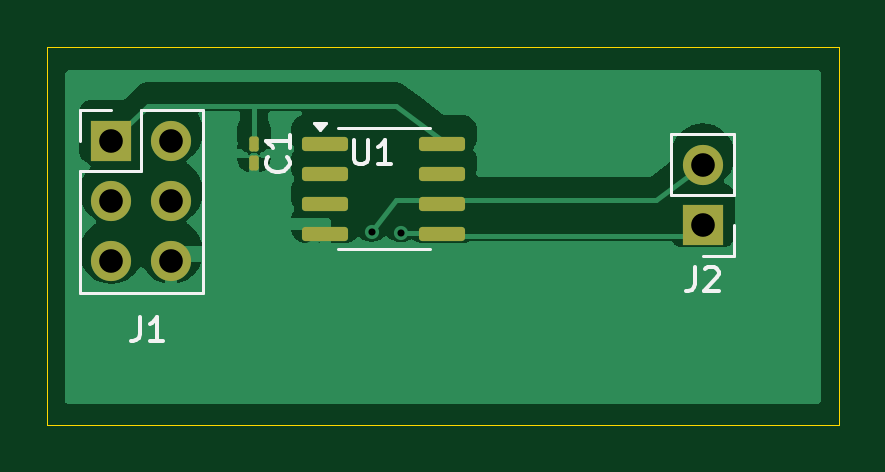
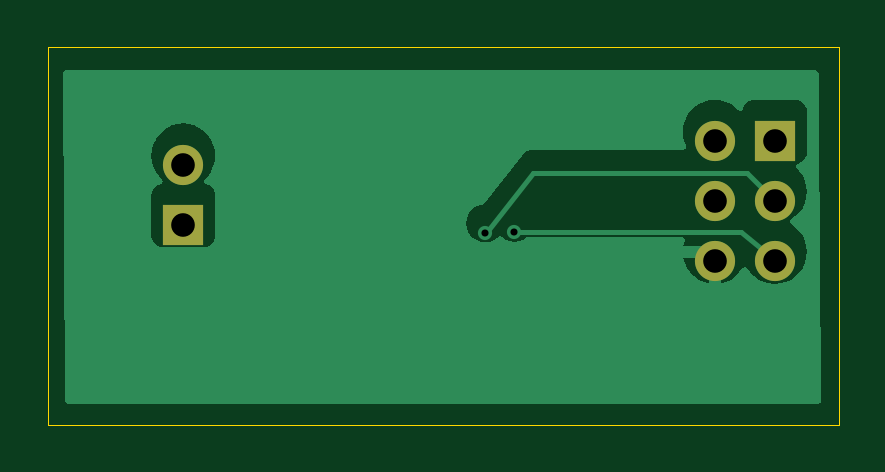
Circuit board: 10 layer files. Board 33.5 x 16.0 mm.
- bottom_copper: at4pi5-B_Cu.gbr (11926 bytes)
- bottom_mask: at4pi5-B_Mask.gbr (767 bytes)
- paste: at4pi5-B_Paste.gbr (449 bytes)
- bottom_silk: at4pi5-B_Silkscreen.gbr (450 bytes)
- outline: at4pi5-Edge_Cuts.gbr (606 bytes)
- top_copper: at4pi5-F_Cu.gbr (20623 bytes)
- top_mask: at4pi5-F_Mask.gbr (1818 bytes)
- paste: at4pi5-F_Paste.gbr (1500 bytes)
- top_silk: at4pi5-F_Silkscreen.gbr (4664 bytes)
- drill: at4pi5.drl (539 bytes)

=== bottom_copper: at4pi5-B_Cu.gbr (11926 bytes, source omitted) ===
=== bottom_mask: at4pi5-B_Mask.gbr ===
%TF.GenerationSoftware,KiCad,Pcbnew,8.0.1*%
%TF.CreationDate,2024-04-28T15:44:22+08:00*%
%TF.ProjectId,at4pi5,61743470-6935-42e6-9b69-6361645f7063,rev?*%
%TF.SameCoordinates,Original*%
%TF.FileFunction,Soldermask,Bot*%
%TF.FilePolarity,Negative*%
%FSLAX46Y46*%
G04 Gerber Fmt 4.6, Leading zero omitted, Abs format (unit mm)*
G04 Created by KiCad (PCBNEW 8.0.1) date 2024-04-28 15:44:22*
%MOMM*%
%LPD*%
G01*
G04 APERTURE LIST*
%ADD10R,1.700000X1.700000*%
%ADD11O,1.700000X1.700000*%
G04 APERTURE END LIST*
D10*
%TO.C,J1*%
X148960000Y-97000000D03*
D11*
X151500000Y-97000000D03*
X148960000Y-99540000D03*
X151500000Y-99540000D03*
X148960000Y-102080000D03*
X151500000Y-102080000D03*
%TD*%
D10*
%TO.C,J2*%
X174000000Y-100540000D03*
D11*
X174000000Y-98000000D03*
%TD*%
M02*

=== paste: at4pi5-B_Paste.gbr ===
%TF.GenerationSoftware,KiCad,Pcbnew,8.0.1*%
%TF.CreationDate,2024-04-28T15:44:22+08:00*%
%TF.ProjectId,at4pi5,61743470-6935-42e6-9b69-6361645f7063,rev?*%
%TF.SameCoordinates,Original*%
%TF.FileFunction,Paste,Bot*%
%TF.FilePolarity,Positive*%
%FSLAX46Y46*%
G04 Gerber Fmt 4.6, Leading zero omitted, Abs format (unit mm)*
G04 Created by KiCad (PCBNEW 8.0.1) date 2024-04-28 15:44:22*
%MOMM*%
%LPD*%
G01*
G04 APERTURE LIST*
G04 APERTURE END LIST*
M02*

=== bottom_silk: at4pi5-B_Silkscreen.gbr ===
%TF.GenerationSoftware,KiCad,Pcbnew,8.0.1*%
%TF.CreationDate,2024-04-28T15:44:22+08:00*%
%TF.ProjectId,at4pi5,61743470-6935-42e6-9b69-6361645f7063,rev?*%
%TF.SameCoordinates,Original*%
%TF.FileFunction,Legend,Bot*%
%TF.FilePolarity,Positive*%
%FSLAX46Y46*%
G04 Gerber Fmt 4.6, Leading zero omitted, Abs format (unit mm)*
G04 Created by KiCad (PCBNEW 8.0.1) date 2024-04-28 15:44:22*
%MOMM*%
%LPD*%
G01*
G04 APERTURE LIST*
G04 APERTURE END LIST*
M02*

=== outline: at4pi5-Edge_Cuts.gbr ===
%TF.GenerationSoftware,KiCad,Pcbnew,8.0.1*%
%TF.CreationDate,2024-04-28T15:44:22+08:00*%
%TF.ProjectId,at4pi5,61743470-6935-42e6-9b69-6361645f7063,rev?*%
%TF.SameCoordinates,Original*%
%TF.FileFunction,Profile,NP*%
%FSLAX46Y46*%
G04 Gerber Fmt 4.6, Leading zero omitted, Abs format (unit mm)*
G04 Created by KiCad (PCBNEW 8.0.1) date 2024-04-28 15:44:22*
%MOMM*%
%LPD*%
G01*
G04 APERTURE LIST*
%TA.AperFunction,Profile*%
%ADD10C,0.050000*%
%TD*%
G04 APERTURE END LIST*
D10*
X146250000Y-93000000D02*
X179750000Y-93000000D01*
X179750000Y-109000000D01*
X146250000Y-109000000D01*
X146250000Y-93000000D01*
M02*

=== top_copper: at4pi5-F_Cu.gbr (20623 bytes, source omitted) ===
=== top_mask: at4pi5-F_Mask.gbr (1818 bytes, source withheld) ===
=== paste: at4pi5-F_Paste.gbr (1500 bytes, source withheld) ===
=== top_silk: at4pi5-F_Silkscreen.gbr ===
%TF.GenerationSoftware,KiCad,Pcbnew,8.0.1*%
%TF.CreationDate,2024-04-28T15:44:22+08:00*%
%TF.ProjectId,at4pi5,61743470-6935-42e6-9b69-6361645f7063,rev?*%
%TF.SameCoordinates,Original*%
%TF.FileFunction,Legend,Top*%
%TF.FilePolarity,Positive*%
%FSLAX46Y46*%
G04 Gerber Fmt 4.6, Leading zero omitted, Abs format (unit mm)*
G04 Created by KiCad (PCBNEW 8.0.1) date 2024-04-28 15:44:22*
%MOMM*%
%LPD*%
G01*
G04 APERTURE LIST*
%ADD10C,0.150000*%
%ADD11C,0.120000*%
G04 APERTURE END LIST*
D10*
X159238095Y-96954819D02*
X159238095Y-97764342D01*
X159238095Y-97764342D02*
X159285714Y-97859580D01*
X159285714Y-97859580D02*
X159333333Y-97907200D01*
X159333333Y-97907200D02*
X159428571Y-97954819D01*
X159428571Y-97954819D02*
X159619047Y-97954819D01*
X159619047Y-97954819D02*
X159714285Y-97907200D01*
X159714285Y-97907200D02*
X159761904Y-97859580D01*
X159761904Y-97859580D02*
X159809523Y-97764342D01*
X159809523Y-97764342D02*
X159809523Y-96954819D01*
X160809523Y-97954819D02*
X160238095Y-97954819D01*
X160523809Y-97954819D02*
X160523809Y-96954819D01*
X160523809Y-96954819D02*
X160428571Y-97097676D01*
X160428571Y-97097676D02*
X160333333Y-97192914D01*
X160333333Y-97192914D02*
X160238095Y-97240533D01*
X150166666Y-104454819D02*
X150166666Y-105169104D01*
X150166666Y-105169104D02*
X150119047Y-105311961D01*
X150119047Y-105311961D02*
X150023809Y-105407200D01*
X150023809Y-105407200D02*
X149880952Y-105454819D01*
X149880952Y-105454819D02*
X149785714Y-105454819D01*
X151166666Y-105454819D02*
X150595238Y-105454819D01*
X150880952Y-105454819D02*
X150880952Y-104454819D01*
X150880952Y-104454819D02*
X150785714Y-104597676D01*
X150785714Y-104597676D02*
X150690476Y-104692914D01*
X150690476Y-104692914D02*
X150595238Y-104740533D01*
X173666666Y-102324819D02*
X173666666Y-103039104D01*
X173666666Y-103039104D02*
X173619047Y-103181961D01*
X173619047Y-103181961D02*
X173523809Y-103277200D01*
X173523809Y-103277200D02*
X173380952Y-103324819D01*
X173380952Y-103324819D02*
X173285714Y-103324819D01*
X174095238Y-102420057D02*
X174142857Y-102372438D01*
X174142857Y-102372438D02*
X174238095Y-102324819D01*
X174238095Y-102324819D02*
X174476190Y-102324819D01*
X174476190Y-102324819D02*
X174571428Y-102372438D01*
X174571428Y-102372438D02*
X174619047Y-102420057D01*
X174619047Y-102420057D02*
X174666666Y-102515295D01*
X174666666Y-102515295D02*
X174666666Y-102610533D01*
X174666666Y-102610533D02*
X174619047Y-102753390D01*
X174619047Y-102753390D02*
X174047619Y-103324819D01*
X174047619Y-103324819D02*
X174666666Y-103324819D01*
X156409580Y-97666666D02*
X156457200Y-97714285D01*
X156457200Y-97714285D02*
X156504819Y-97857142D01*
X156504819Y-97857142D02*
X156504819Y-97952380D01*
X156504819Y-97952380D02*
X156457200Y-98095237D01*
X156457200Y-98095237D02*
X156361961Y-98190475D01*
X156361961Y-98190475D02*
X156266723Y-98238094D01*
X156266723Y-98238094D02*
X156076247Y-98285713D01*
X156076247Y-98285713D02*
X155933390Y-98285713D01*
X155933390Y-98285713D02*
X155742914Y-98238094D01*
X155742914Y-98238094D02*
X155647676Y-98190475D01*
X155647676Y-98190475D02*
X155552438Y-98095237D01*
X155552438Y-98095237D02*
X155504819Y-97952380D01*
X155504819Y-97952380D02*
X155504819Y-97857142D01*
X155504819Y-97857142D02*
X155552438Y-97714285D01*
X155552438Y-97714285D02*
X155600057Y-97666666D01*
X156504819Y-96714285D02*
X156504819Y-97285713D01*
X156504819Y-96999999D02*
X155504819Y-96999999D01*
X155504819Y-96999999D02*
X155647676Y-97095237D01*
X155647676Y-97095237D02*
X155742914Y-97190475D01*
X155742914Y-97190475D02*
X155790533Y-97285713D01*
D11*
%TO.C,U1*%
X160500000Y-96440000D02*
X158550000Y-96440000D01*
X160500000Y-96440000D02*
X162450000Y-96440000D01*
X160500000Y-101560000D02*
X158550000Y-101560000D01*
X160500000Y-101560000D02*
X162450000Y-101560000D01*
X157800000Y-96535000D02*
X157560000Y-96205000D01*
X158040000Y-96205000D01*
X157800000Y-96535000D01*
G36*
X157800000Y-96535000D02*
G01*
X157560000Y-96205000D01*
X158040000Y-96205000D01*
X157800000Y-96535000D01*
G37*
%TO.C,J1*%
X147630000Y-95670000D02*
X148960000Y-95670000D01*
X147630000Y-97000000D02*
X147630000Y-95670000D01*
X147630000Y-98270000D02*
X147630000Y-103410000D01*
X147630000Y-98270000D02*
X150230000Y-98270000D01*
X147630000Y-103410000D02*
X152830000Y-103410000D01*
X150230000Y-95670000D02*
X152830000Y-95670000D01*
X150230000Y-98270000D02*
X150230000Y-95670000D01*
X152830000Y-95670000D02*
X152830000Y-103410000D01*
%TO.C,J2*%
X172670000Y-99270000D02*
X172670000Y-96670000D01*
X175330000Y-96670000D02*
X172670000Y-96670000D01*
X175330000Y-99270000D02*
X172670000Y-99270000D01*
X175330000Y-99270000D02*
X175330000Y-96670000D01*
X175330000Y-100540000D02*
X175330000Y-101870000D01*
X175330000Y-101870000D02*
X174000000Y-101870000D01*
%TD*%
M02*

=== drill: at4pi5.drl ===
M48
; DRILL file {KiCad 8.0.1} date 2024-04-28T15:44:30+0800
; FORMAT={-:-/ absolute / inch / decimal}
; #@! TF.CreationDate,2024-04-28T15:44:30+08:00
; #@! TF.GenerationSoftware,Kicad,Pcbnew,8.0.1
; #@! TF.FileFunction,MixedPlating,1,2
FMAT,2
INCH
; #@! TA.AperFunction,Plated,PTH,ViaDrill
T1C0.0118
; #@! TA.AperFunction,Plated,PTH,ComponentDrill
T2C0.0394
%
G90
G05
T1
X6.2986Y-3.9699
X6.3471Y-3.9712
T2
X5.8646Y-3.8189
X5.8646Y-3.9189
X5.8646Y-4.0189
X5.9646Y-3.8189
X5.9646Y-3.9189
X5.9646Y-4.0189
X6.8504Y-3.8583
X6.8504Y-3.9583
M30

